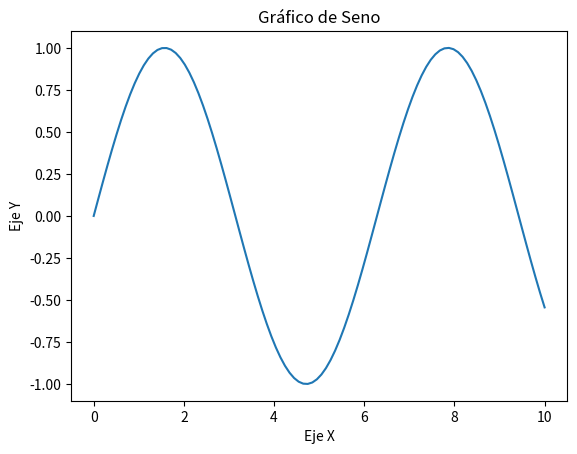

Reproduce this figure in Python.
import matplotlib.pyplot as plt
import numpy as np

x = np.linspace(0, 10, 100)
y = np.sin(x)

plt.plot(x, y)
plt.xlabel("Eje X")
plt.ylabel("Eje Y")
plt.title("Gráfico de Seno")

# Para mostrar el gráfico en una ventana emergente:
plt.show()

# Para guardar el gráfico en un archivo:
plt.savefig("grafico_seno.png")  # Guarda como PNG
plt.savefig("grafico_seno.pdf")  # Guarda como PDF